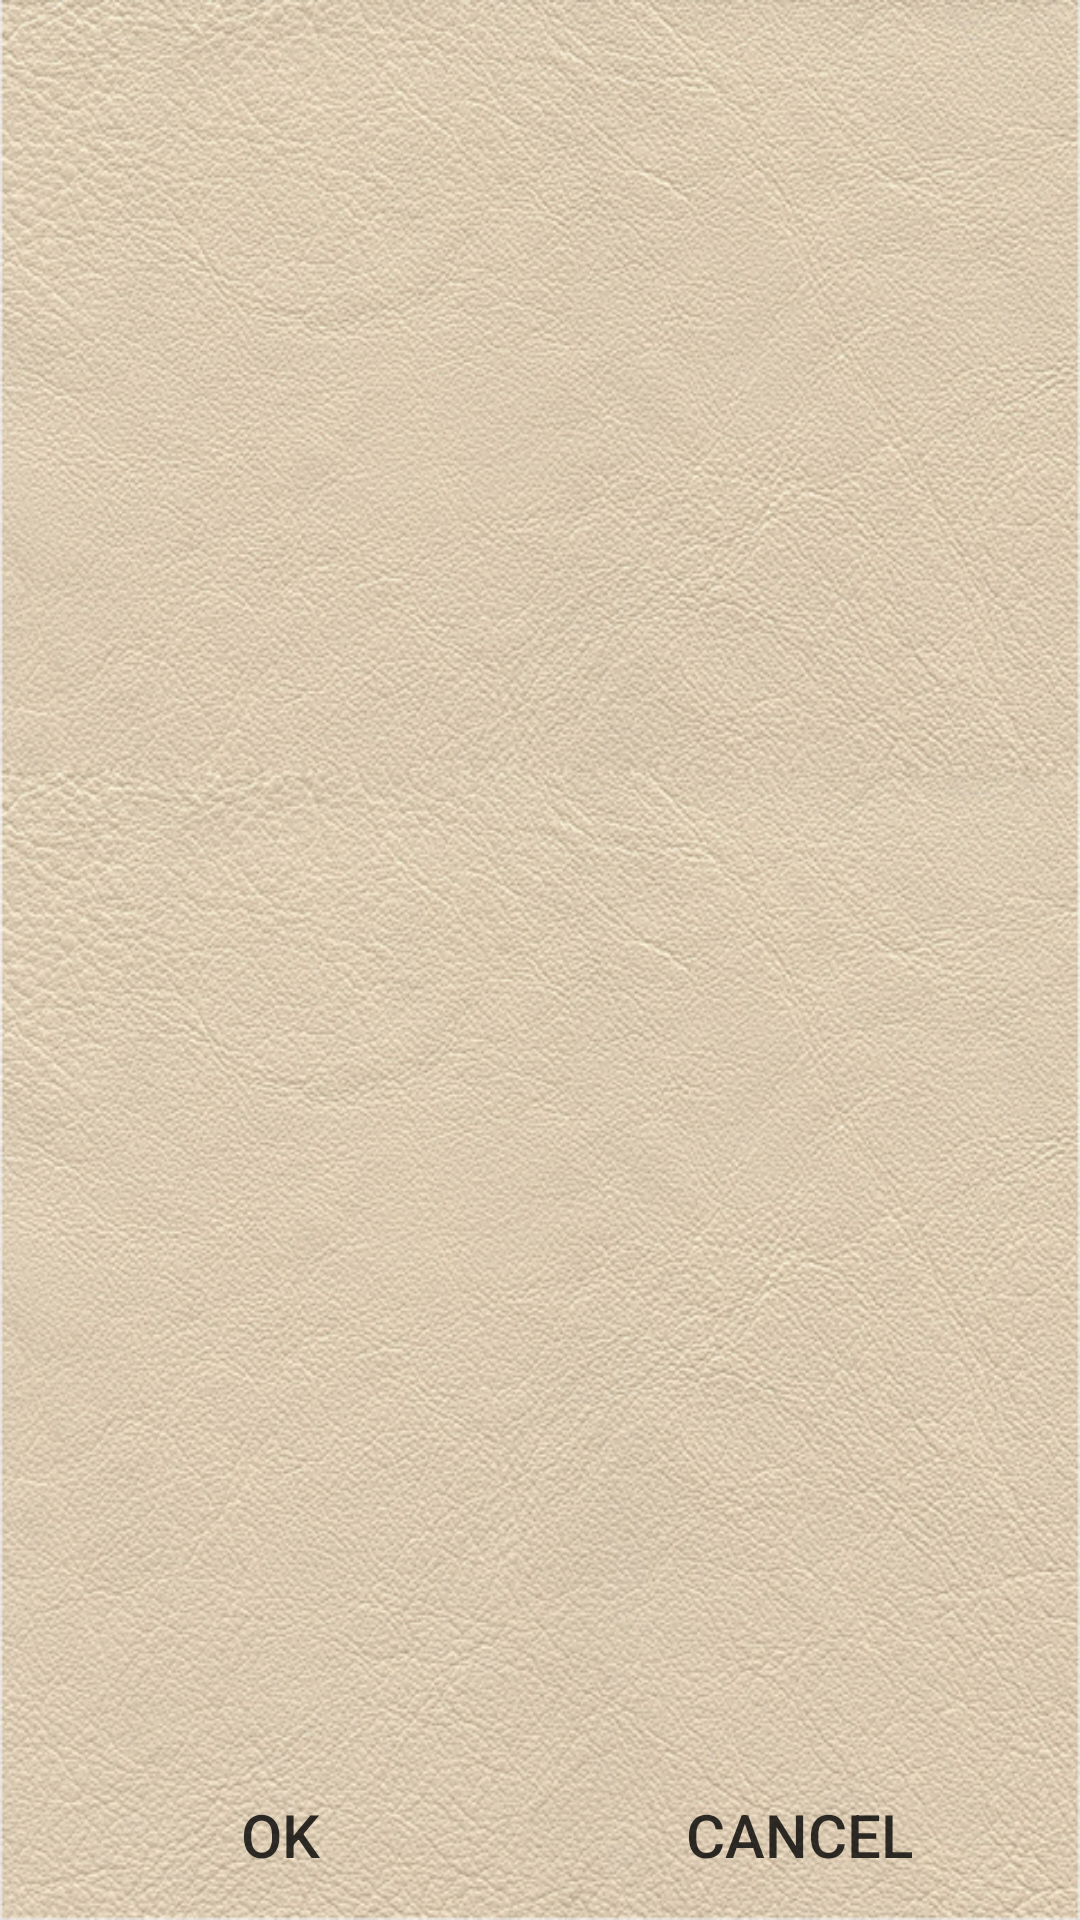

Layout XML and referenced resources for this Android screen:
<!-- AndroidManifest.xml: fallback theme Theme.MaterialComponents.DayNight.NoActionBar -->
<!-- res/layout/del_or_move_records.xml -->
<?xml version="1.0" encoding="utf-8"?>


<LinearLayout xmlns:android="http://schemas.android.com/apk/res/android"
    android:id="@+id/widget4646"
    android:layout_width="fill_parent"
    android:layout_height="fill_parent"
    android:background="@drawable/main_background"
    android:orientation="vertical" >

    <ListView
        android:id="@+id/listview"
        android:layout_width="fill_parent"
        android:layout_height="0dp"
        android:layout_weight="1"
        android:divider="@android:color/transparent"
        android:fadingEdgeLength="2.0dip"
        android:listSelector="@android:color/transparent" />

    <LinearLayout
        android:layout_width="fill_parent"
        android:layout_height="70dp"
         >

        <Button
            android:id="@+id/btnOK"
            android:layout_width="wrap_content"
            android:layout_height="45dp"
            android:layout_gravity="bottom|left|center"
            android:layout_marginBottom="3.0dip"
            android:layout_marginLeft="7.0dip"
            android:layout_weight="1"
            android:background="@drawable/delete_records_ok_xml"
            android:text="@string/Ok"
            android:textColor="#cc000000"
            android:textSize="20.0sp" />

        <Button
            android:id="@+id/btnCancelDel"
            android:layout_width="wrap_content"
            android:layout_height="45.0dip"
            android:layout_gravity="bottom|right|center"
            android:layout_marginBottom="3.0dip"
            android:layout_marginRight="7.0dip"
            android:layout_weight="1.0"
            android:background="@drawable/delete_records_cancel_xml"
            android:text="@string/Cancel"
            android:textColor="#cc000000"
            android:textSize="20.0sp" />
    </LinearLayout>

</LinearLayout>
<!-- resources referenced by this layout -->
<resources>
  <!-- drawable delete_records_cancel_xml (drawable-hdpi) -->
  <?xml version="1.0" encoding="utf-8"?>
  
  <selector xmlns:android="http://schemas.android.com/apk/res/android">
  
      <item android:drawable="@drawable/delete_records_cancel_2" android:state_pressed="true"/>
      <item android:drawable="@drawable/delete_records_cancel"/>
  
  </selector>
  <!-- drawable delete_records_ok_xml (drawable-hdpi) -->
  <?xml version="1.0" encoding="utf-8"?>
  
  <selector xmlns:android="http://schemas.android.com/apk/res/android">
  
      <item android:drawable="@drawable/deleterecords_ok_2" android:state_pressed="true"/>
      <item android:drawable="@drawable/deleterecords_ok"/>
  
  </selector>
  <!-- drawable main_background: jpg bitmap (drawable-mdpi, 385305 bytes) -->
  <string name="Cancel">Cancel</string>
  <string name="Ok">OK</string>
</resources>
